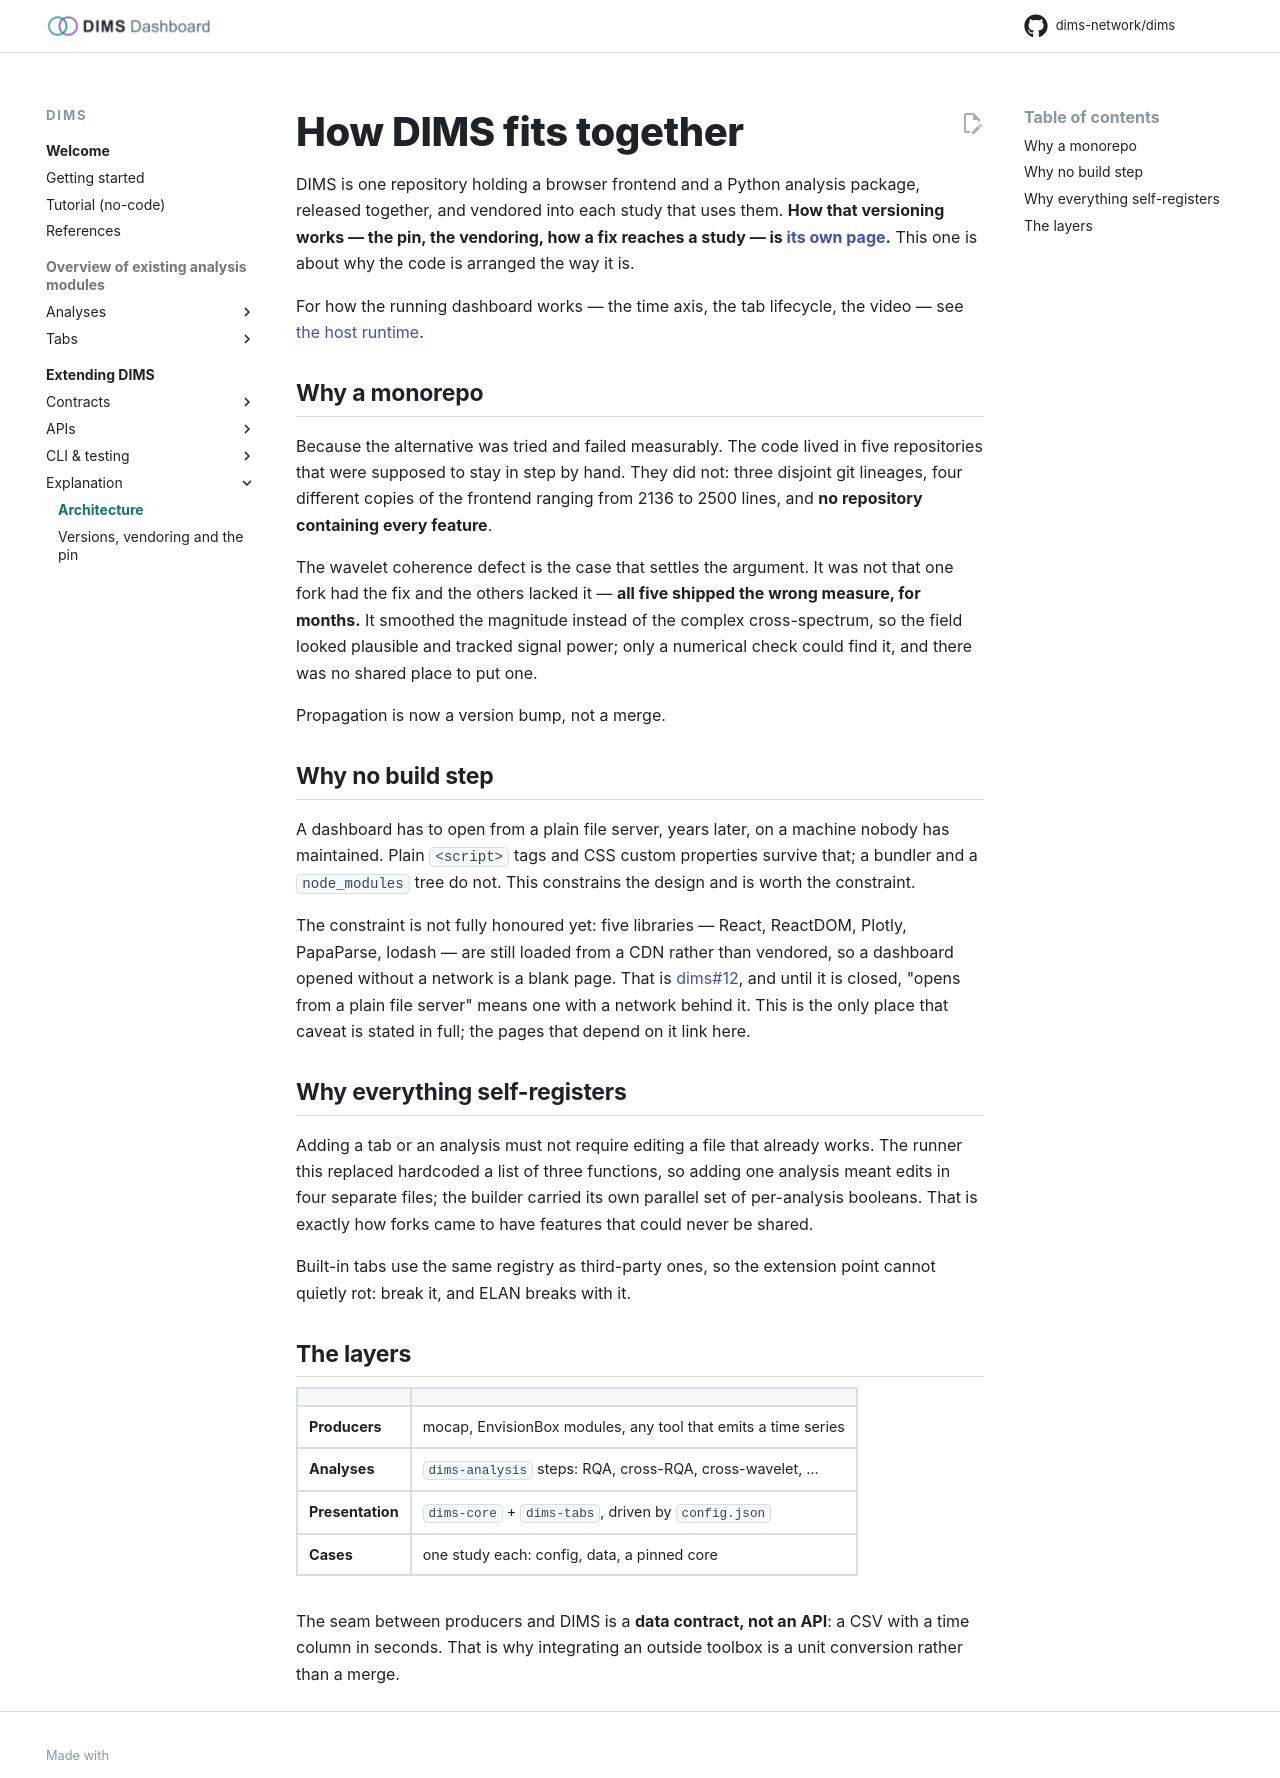

repository: dims-network/dims · page: 1.5/architecture/index.html · generator: mkdocs

# How DIMS fits together

DIMS is one repository holding a browser frontend and a Python analysis package,
released together, and vendored into each study that uses them. **How that
versioning works — the pin, the vendoring, how a fix reaches a study — is
[its own page](versioning.md).** This one is about why the code is arranged the
way it is.

For how the running dashboard works — the time axis, the tab lifecycle, the
video — see [the host runtime](reference/host-runtime.md).

## Why a monorepo

Because the alternative was tried and failed measurably. The code lived in five
repositories that were supposed to stay in step by hand. They did not: three
disjoint git lineages, four different copies of the frontend ranging from 2136
to 2500 lines, and **no repository containing every feature**.

The wavelet coherence defect is the case that settles the argument. It was not
that one fork had the fix and the others lacked it — **all five shipped the wrong
measure, for months.** It smoothed the magnitude instead of the complex
cross-spectrum, so the field looked plausible and tracked signal power; only a
numerical check could find it, and there was no shared place to put one.

Propagation is now a version bump, not a merge.

## Why no build step

A dashboard has to open from a plain file server, years later, on a machine
nobody has maintained. Plain `<script>` tags and CSS custom properties survive
that; a bundler and a `node_modules` tree do not. This constrains the design and
is worth the constraint.

The constraint is not fully honoured yet: five libraries — React, ReactDOM,
Plotly, PapaParse, lodash — are still loaded from a CDN rather than vendored,
so a dashboard opened without a network is a blank page. That is
[dims#12](https://github.com/dims-network/dims/issues/12), and until it is
closed, "opens from a plain file server" means one with a network behind it.
This is the only place that caveat is stated in full; the pages that depend on
it link here.

## Why everything self-registers

Adding a tab or an analysis must not require editing a file that already works.
The runner this replaced hardcoded a list of three functions, so adding one
analysis meant edits in four separate files; the builder carried its own parallel
set of per-analysis booleans. That is exactly how forks came to have features that
could never be shared.

Built-in tabs use the same registry as third-party ones, so the extension point
cannot quietly rot: break it, and ELAN breaks with it.

## The layers

| | |
|---|---|
| **Producers** | mocap, EnvisionBox modules, any tool that emits a time series |
| **Analyses** | `dims-analysis` steps: RQA, cross-RQA, cross-wavelet, … |
| **Presentation** | `dims-core` + `dims-tabs`, driven by `config.json` |
| **Cases** | one study each: config, data, a pinned core |

The seam between producers and DIMS is a **data contract, not an API**: a CSV
with a time column in seconds. That is why integrating an outside toolbox is a
unit conversion rather than a merge.
